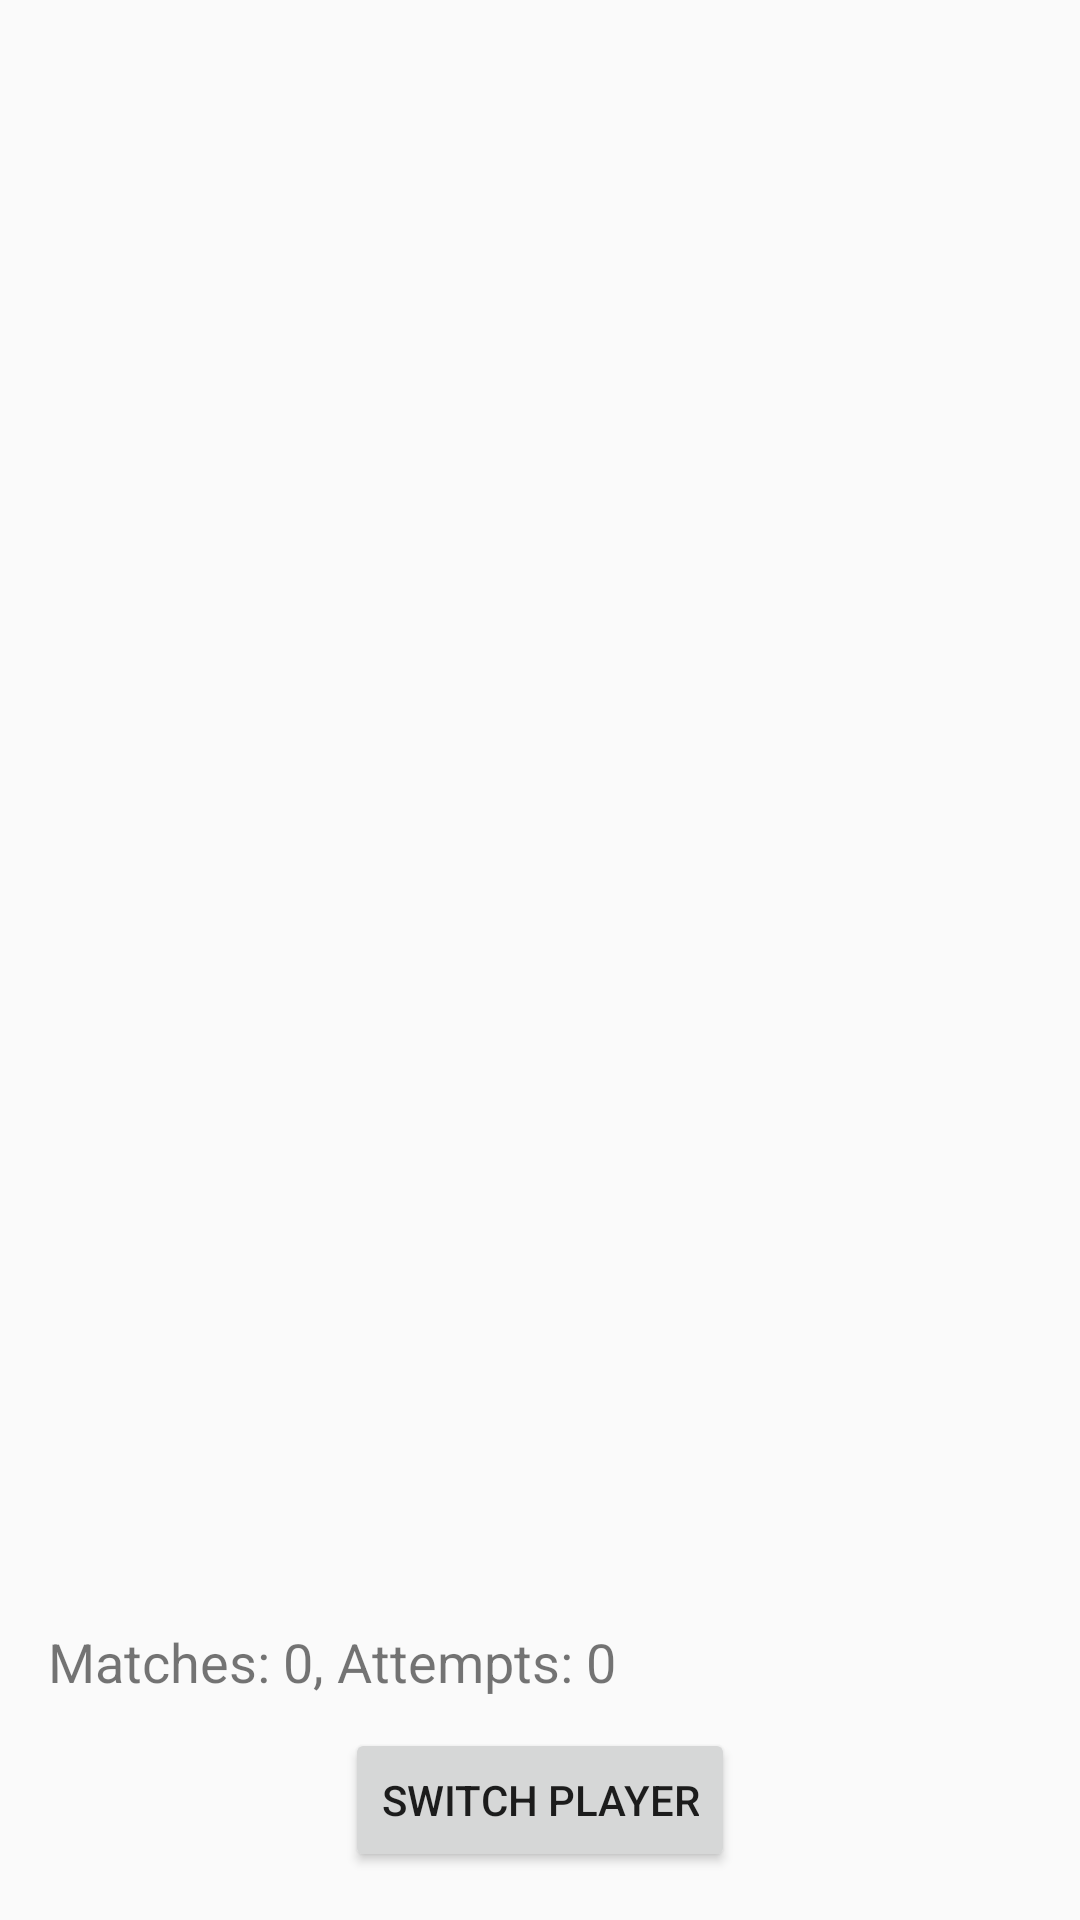

Reconstruct the res/layout file that produces this screen, plus the resources it refers to.
<!-- AndroidManifest.xml: application theme Theme.Assignment5 -->
<!-- res/layout/activity_main.xml -->
<LinearLayout xmlns:android="http://schemas.android.com/apk/res/android"
    android:layout_width="match_parent"
    android:layout_height="match_parent"
    android:orientation="vertical"
    android:padding="16dp">

    <GridLayout
        android:id="@+id/gridLayout"
        android:layout_width="match_parent"
        android:layout_height="0dp"
        android:layout_weight="1"
        android:columnCount="2"
        android:rowCount="5"
        android:padding="10dp"
        android:alignmentMode="alignMargins"
        android:columnOrderPreserved="false">
        
    </GridLayout>

    <TextView
        android:id="@+id/textViewStats"
        android:layout_width="match_parent"
        android:layout_height="wrap_content"
        android:text="@string/string_1"
        android:textSize="18sp"
        android:layout_marginTop="16dp" />

    <Button
        android:id="@+id/btnShowStats"
        android:layout_width="wrap_content"
        android:layout_height="wrap_content"
        android:text="@string/stat_button"
        android:layout_gravity="center_horizontal"
        android:visibility="gone" />

    <Button
        android:id="@+id/btnSwitchPlayer"
        android:layout_width="wrap_content"
        android:layout_height="wrap_content"
        android:text="@string/switch_button"
        android:layout_gravity="center_horizontal"
        android:layout_marginTop="10dp" />

    
    <ImageView
        android:id="@+id/gifImageView"
        android:layout_width="wrap_content"
        android:layout_height="wrap_content"
        android:visibility="gone"
        android:layout_gravity="center"/>

</LinearLayout>
<!-- resources referenced by this layout -->
<resources>
  <string name="stat_button">Show Statistics</string>
  <string name="string_1">Matches: 0, Attempts: 0</string>
  <string name="switch_button">Switch Player</string>
  <style name="Theme.Assignment5" parent="Base.Theme.Assignment5" />
  <style name="Base.Theme.Assignment5" parent="Theme.AppCompat.Light.DarkActionBar">
          
  
          <item name="colorPrimary">@color/pink_500</item>
          <item name="colorPrimaryDark">@color/gray</item>
          
      </style>
  <color name="pink_500"> #EE82EE</color>
  <color name="gray">#808080</color>
</resources>
